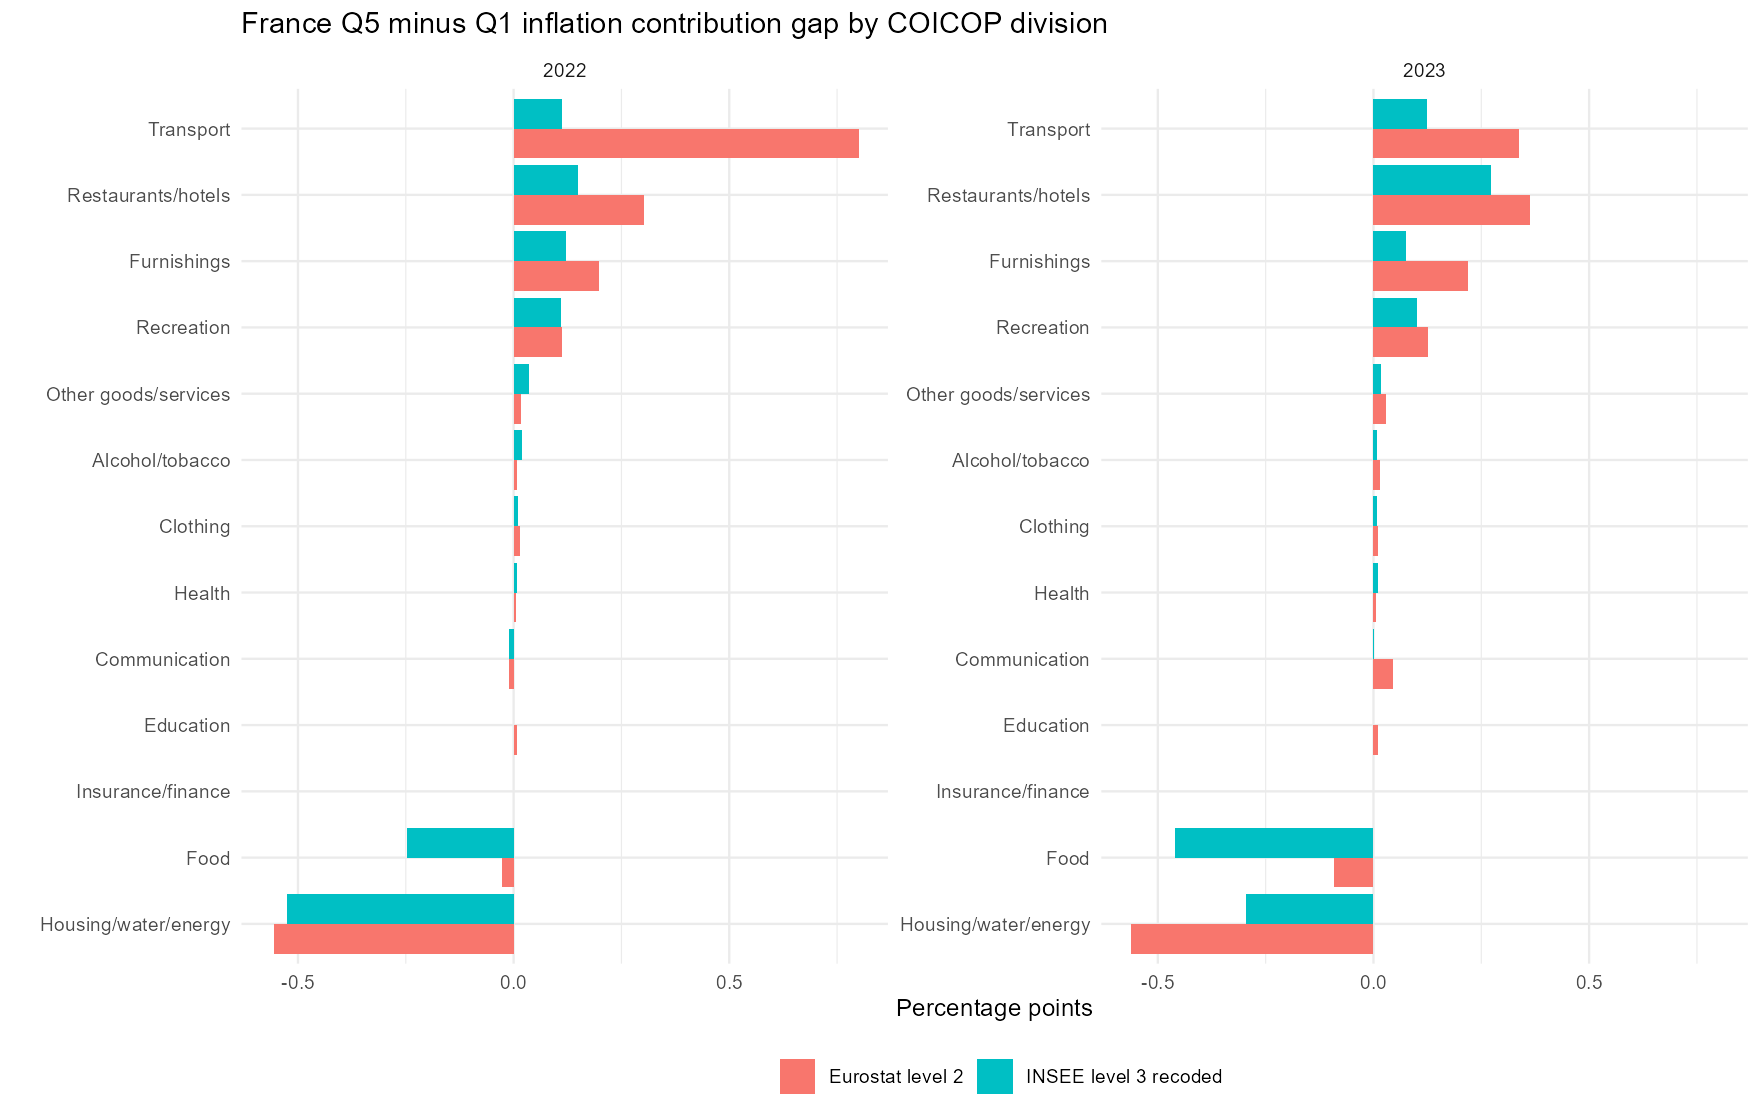

The data file committed next to this chart (first rows):
broad, label, year, q5_minus_q1, source
01, Food, 2022, -0.02677, Eurostat level 2
02, Alcohol/tobacco, 2022, 0.007375, Eurostat level 2
03, Clothing, 2022, 0.01422, Eurostat level 2
04, Housing/water/energy, 2022, -0.5563, Eurostat level 2
05, Furnishings, 2022, 0.1983, Eurostat level 2
06, Health, 2022, 0.005124, Eurostat level 2
07, Transport, 2022, 0.7998, Eurostat level 2
08, Communication, 2022, -0.009779, Eurostat level 2
09, Recreation, 2022, 0.1131, Eurostat level 2
10, Education, 2022, 0.008635, Eurostat level 2
11, Restaurants/hotels, 2022, 0.3015, Eurostat level 2
12, Other goods/services, 2022, 0.01783, Eurostat level 2
13, Insurance/finance, 2022, 0, Eurostat level 2
01, Food, 2023, -0.09076, Eurostat level 2
02, Alcohol/tobacco, 2023, 0.01499, Eurostat level 2
03, Clothing, 2023, 0.01132, Eurostat level 2
04, Housing/water/energy, 2023, -0.5629, Eurostat level 2
05, Furnishings, 2023, 0.2202, Eurostat level 2
06, Health, 2023, 0.006036, Eurostat level 2
07, Transport, 2023, 0.3365, Eurostat level 2
08, Communication, 2023, 0.0463, Eurostat level 2
09, Recreation, 2023, 0.1269, Eurostat level 2
10, Education, 2023, 0.01112, Eurostat level 2
11, Restaurants/hotels, 2023, 0.3623, Eurostat level 2
12, Other goods/services, 2023, 0.02909, Eurostat level 2
13, Insurance/finance, 2023, 0, Eurostat level 2
01, Food, 2022, -0.2465, INSEE level 3 recoded
02, Alcohol/tobacco, 2022, 0.01856, INSEE level 3 recoded
03, Clothing, 2022, 0.009573, INSEE level 3 recoded
04, Housing/water/energy, 2022, -0.5245, INSEE level 3 recoded
05, Furnishings, 2022, 0.1225, INSEE level 3 recoded
06, Health, 2022, 0.007439, INSEE level 3 recoded
07, Transport, 2022, 0.1116, INSEE level 3 recoded
08, Communication, 2022, -0.01055, INSEE level 3 recoded
09, Recreation, 2022, 0.1105, INSEE level 3 recoded
10, Education, 2022, 0, INSEE level 3 recoded
11, Restaurants/hotels, 2022, 0.1502, INSEE level 3 recoded
12, Other goods/services, 2022, 0.03663, INSEE level 3 recoded
13, Insurance/finance, 2022, 0, INSEE level 3 recoded
01, Food, 2023, -0.4607, INSEE level 3 recoded
02, Alcohol/tobacco, 2023, 0.008457, INSEE level 3 recoded
03, Clothing, 2023, 0.009145, INSEE level 3 recoded
04, Housing/water/energy, 2023, -0.2961, INSEE level 3 recoded
05, Furnishings, 2023, 0.07473, INSEE level 3 recoded
06, Health, 2023, 0.01049, INSEE level 3 recoded
07, Transport, 2023, 0.1234, INSEE level 3 recoded
08, Communication, 2023, 0.001977, INSEE level 3 recoded
09, Recreation, 2023, 0.1002, INSEE level 3 recoded
10, Education, 2023, 0, INSEE level 3 recoded
11, Restaurants/hotels, 2023, 0.2728, INSEE level 3 recoded
12, Other goods/services, 2023, 0.01773, INSEE level 3 recoded
13, Insurance/finance, 2023, 0, INSEE level 3 recoded
